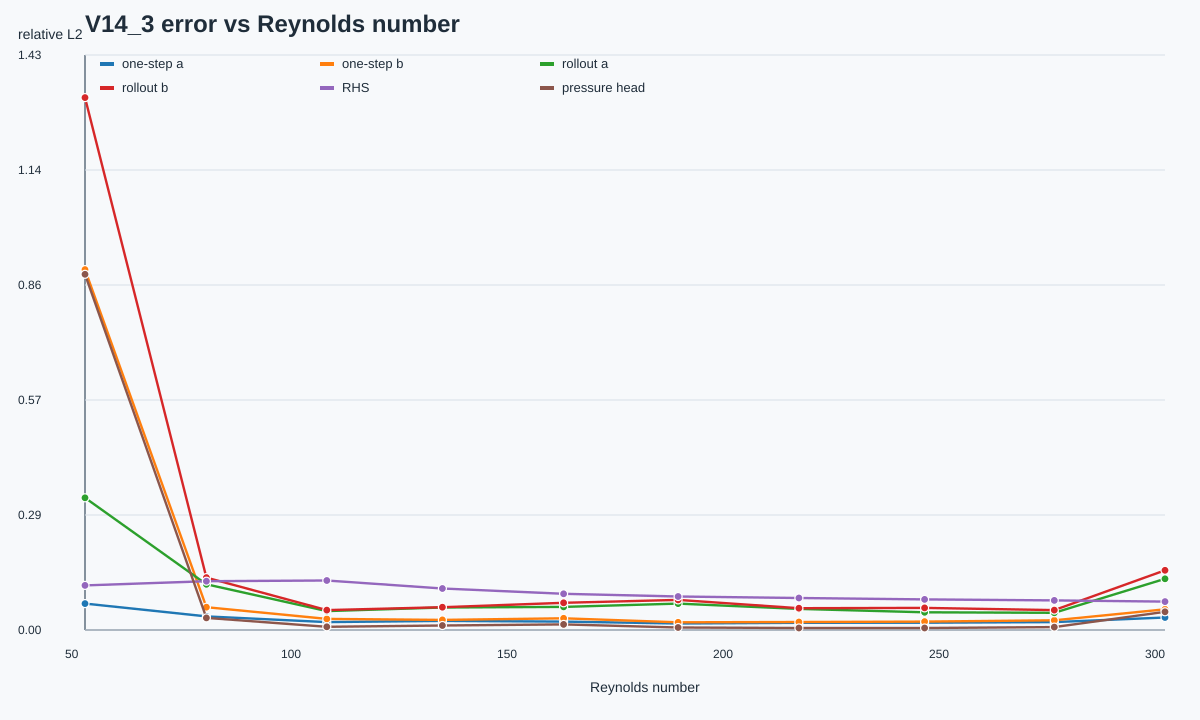

Values plotted in this chart, from the file beside it:
Re, label, rhs_l2, pressure_head_l2, pressure_base_l2, pressure_effective_residual_l2, one_step_a_l2, one_step_b_l2, rollout_a_l2, rollout_b_l2, one_step_pressure_energy_error, rollout_pressure_energy_error, alpha_mean, alpha_std, beta_mean, beta_std, base_scale_mean, residual_scale_mean, base_error_mean, residual_magnitude_mean, effective_residual_magnitude_mean, base_contribution_ratio_mean, residual_contribution_ratio_mean, alpha_base_error_corr
50.0, Re_50p000000, 0.1104, 0.8817, 1.326, 0.6803, 0.06546, 0.8935, 0.3278, 1.32, 0.4789, 0.3032, 0.8272, 0.03798, 0.0, 0.0, 0.8272, 1.0, 1.564, 1.359, 1.359, 1.441, 1.411, -0.06715
78.09, Re_78p090633, 0.1211, 0.03004, 0.8703, 0.05441, 0.03361, 0.0565, 0.1132, 0.1299, 0.02617, 0.1451, 0.9689, 0.01481, 0.0, 0.0, 0.9689, 1.0, 1.005, 0.9626, 0.9626, 1.514, 0.9728, -0.4981
106, Re_105p983150, 0.1226, 0.007863, 0.5612, 0.01386, 0.01964, 0.02759, 0.04681, 0.04928, 0.005122, 0.01589, 0.9989, 0.0007267, 0.0, 0.0, 0.9989, 1.0, 0.5309, 0.5297, 0.5297, 1.076, 0.5313, -0.1597
132.7, Re_132p743024, 0.1028, 0.01111, 0.4277, 0.02588, 0.02246, 0.02496, 0.05577, 0.0564, 0.00612, 1.0908453342914259e-05, 0.9996, 0.0002492, 0.0, 0.0, 0.9996, 1.0, 0.401, 0.3986, 0.3986, 0.9891, 0.3993, -0.1128
160.8, Re_160p785435, 0.08961, 0.01379, 0.3426, 0.04012, 0.02082, 0.029, 0.05731, 0.06738, 0.007978, 0.02228, 0.9998, 0.0001285, 0.0, 0.0, 0.9998, 1.0, 0.3146, 0.3149, 0.3149, 0.9278, 0.3155, 0.006102
187.3, Re_187p285235, 0.08314, 0.006125, 0.3091, 0.01974, 0.0161, 0.01903, 0.06539, 0.07458, 0.006671, 0.01191, 0.9998, 0.0001343, 0.0, 0.0, 0.9998, 1.0, 0.2767, 0.2762, 0.2762, 0.9102, 0.2765, -0.07489
215.3, Re_215p255602, 0.07927, 0.005042, 0.3264, 0.01554, 0.01776, 0.01974, 0.05231, 0.0541, 0.003854, 0.01924, 0.9998, 0.000233, 0.0, 0.0, 0.9998, 1.0, 0.2846, 0.2855, 0.2855, 0.8845, 0.2853, -0.1313
244.4, Re_244p354416, 0.07584, 0.004909, 0.3024, 0.0161, 0.01799, 0.02086, 0.04378, 0.05489, 0.006531, 0.008545, 0.9998, 0.0002999, 0.0, 0.0, 0.9998, 1.0, 0.2738, 0.2741, 0.2741, 0.8723, 0.2743, 0.0803
274.4, Re_274p376705, 0.07329, 0.007193, 0.3234, 0.02221, 0.01963, 0.02398, 0.04267, 0.04938, 0.006239, 0.02091, 0.9997, 0.0003835, 0.0, 0.0, 0.9997, 1.0, 0.3074, 0.3064, 0.3064, 0.8547, 0.3071, -0.2908
300.0, Re_300p000000, 0.07031, 0.0452, 0.3379, 0.1332, 0.03088, 0.0512, 0.127, 0.1479, 0.02575, 0.07937, 0.9994, 0.002489, 0.0, 0.0, 0.9994, 1.0, 0.3196, 0.3088, 0.3088, 0.8457, 0.311, -0.1084
